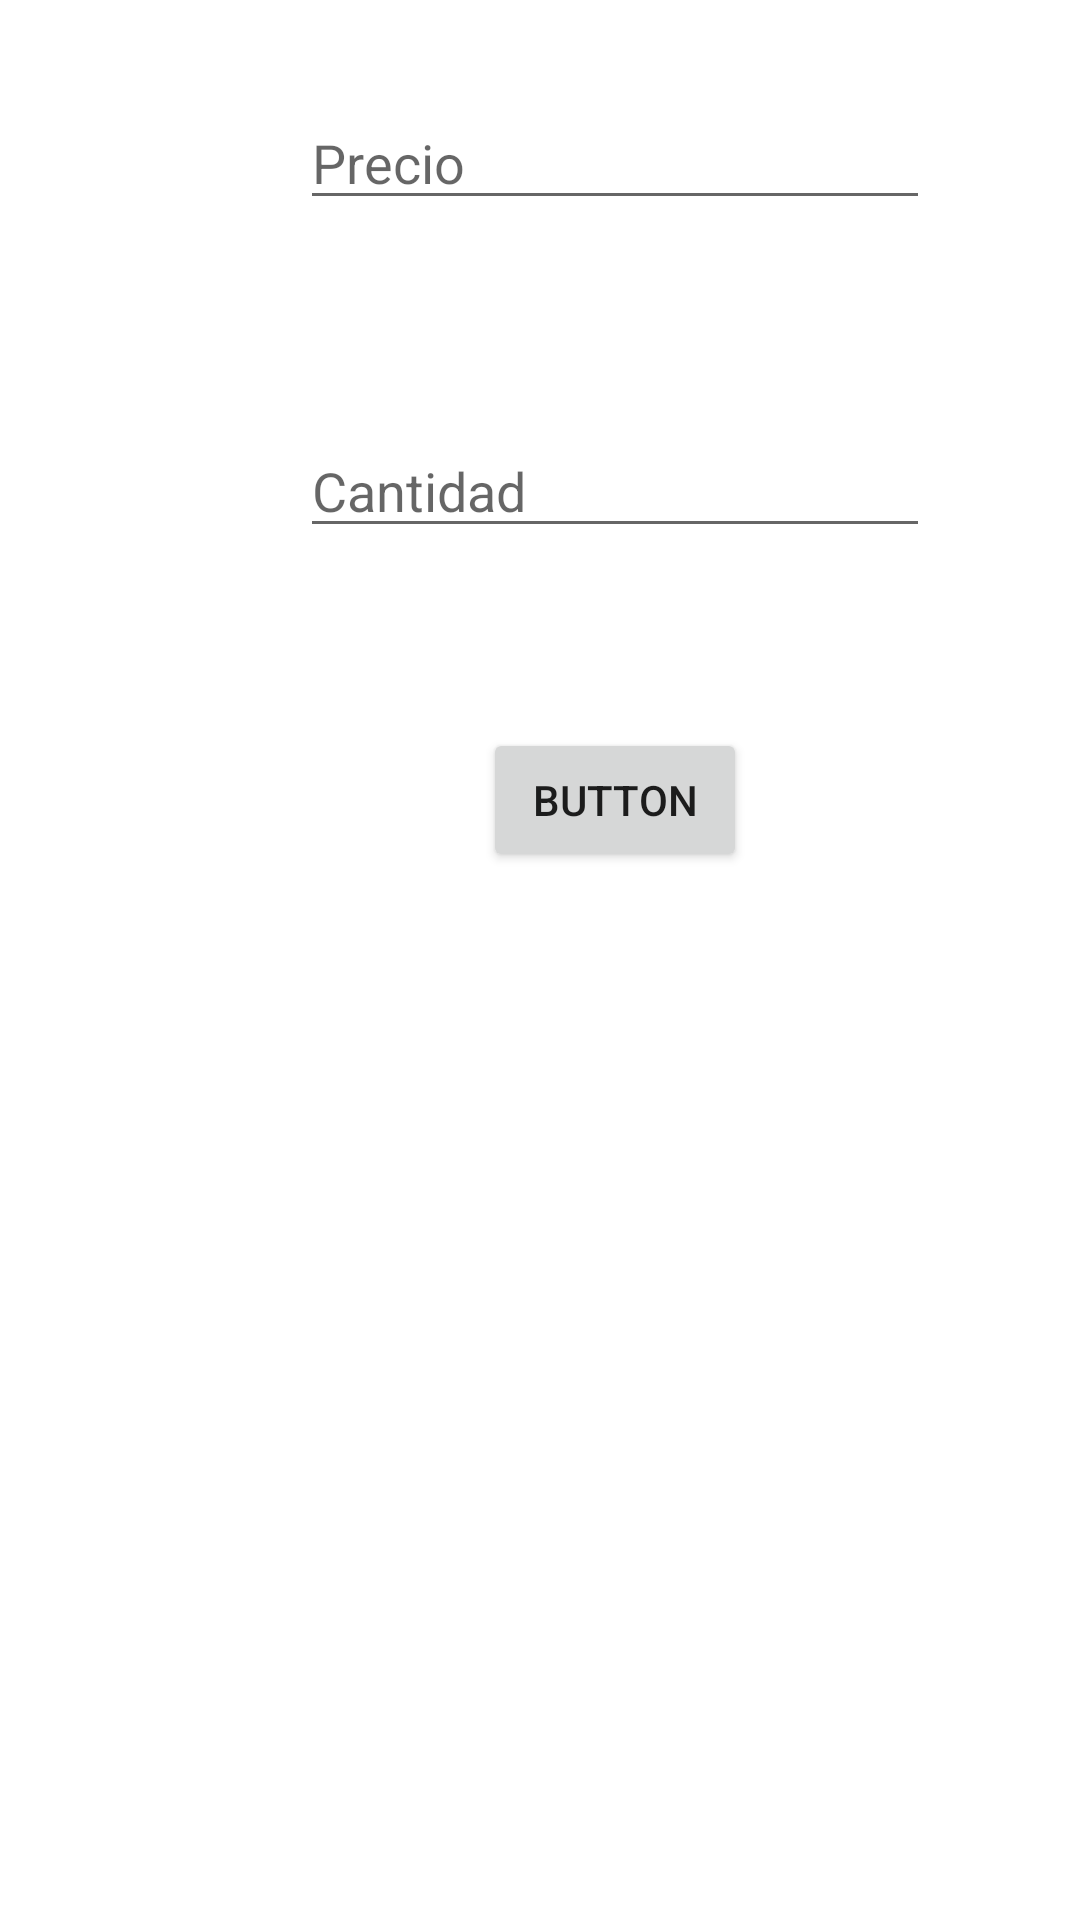

Android layout source for this screen:
<!-- AndroidManifest.xml: application theme Theme.VentaIVA -->
<!-- res/layout/activity_main.xml -->
<?xml version="1.0" encoding="utf-8"?>
<androidx.constraintlayout.widget.ConstraintLayout xmlns:android="http://schemas.android.com/apk/res/android"
    xmlns:app="http://schemas.android.com/apk/res-auto"
    xmlns:tools="http://schemas.android.com/tools"
    android:layout_width="match_parent"
    android:layout_height="match_parent"
    tools:context=".MainActivity">

    <EditText
        android:id="@+id/et1"
        android:layout_width="wrap_content"
        android:layout_height="wrap_content"
        android:layout_marginStart="100dp"
        android:layout_marginTop="32dp"
        android:ems="10"
        android:hint="Precio"
        android:inputType="number"
        app:layout_constraintStart_toStartOf="parent"
        app:layout_constraintTop_toTopOf="parent" />

    <EditText
        android:id="@+id/et2"
        android:layout_width="wrap_content"
        android:layout_height="wrap_content"
        android:layout_marginTop="68dp"
        android:ems="10"
        android:hint="Cantidad"
        android:inputType="number"
        app:layout_constraintStart_toStartOf="@+id/et1"
        app:layout_constraintTop_toBottomOf="@+id/et1" />

    <Button
        android:id="@+id/b1"
        android:layout_width="wrap_content"
        android:layout_height="wrap_content"
        android:layout_marginTop="60dp"
        android:text="Button"
        app:layout_constraintEnd_toEndOf="@+id/et2"
        app:layout_constraintStart_toStartOf="@+id/et2"
        app:layout_constraintTop_toBottomOf="@+id/et2" />
</androidx.constraintlayout.widget.ConstraintLayout>
<!-- resources referenced by this layout -->
<resources>
  <style name="Theme.VentaIVA" parent="Theme.MaterialComponents.DayNight.DarkActionBar">
          
          <item name="colorPrimary">@color/purple_500</item>
          <item name="colorPrimaryVariant">@color/purple_700</item>
          <item name="colorOnPrimary">@color/white</item>
          
          <item name="colorSecondary">@color/teal_200</item>
          <item name="colorSecondaryVariant">@color/teal_700</item>
          <item name="colorOnSecondary">@color/black</item>
          
          <item name="android:statusBarColor" tools:targetApi="l">?attr/colorPrimaryVariant</item>
          
      </style>
  <!-- not gathered from this repository: default colours our renderer supplied (Android Studio template values) -->
  <color name="purple_500">#FF6200EE</color>
  <color name="purple_700">#FF3700B3</color>
  <color name="teal_200">#FF03DAC5</color>
  <color name="teal_700">#FF018786</color>
  <color name="black">#FF000000</color>
  <color name="white">#FFFFFFFF</color>
</resources>
